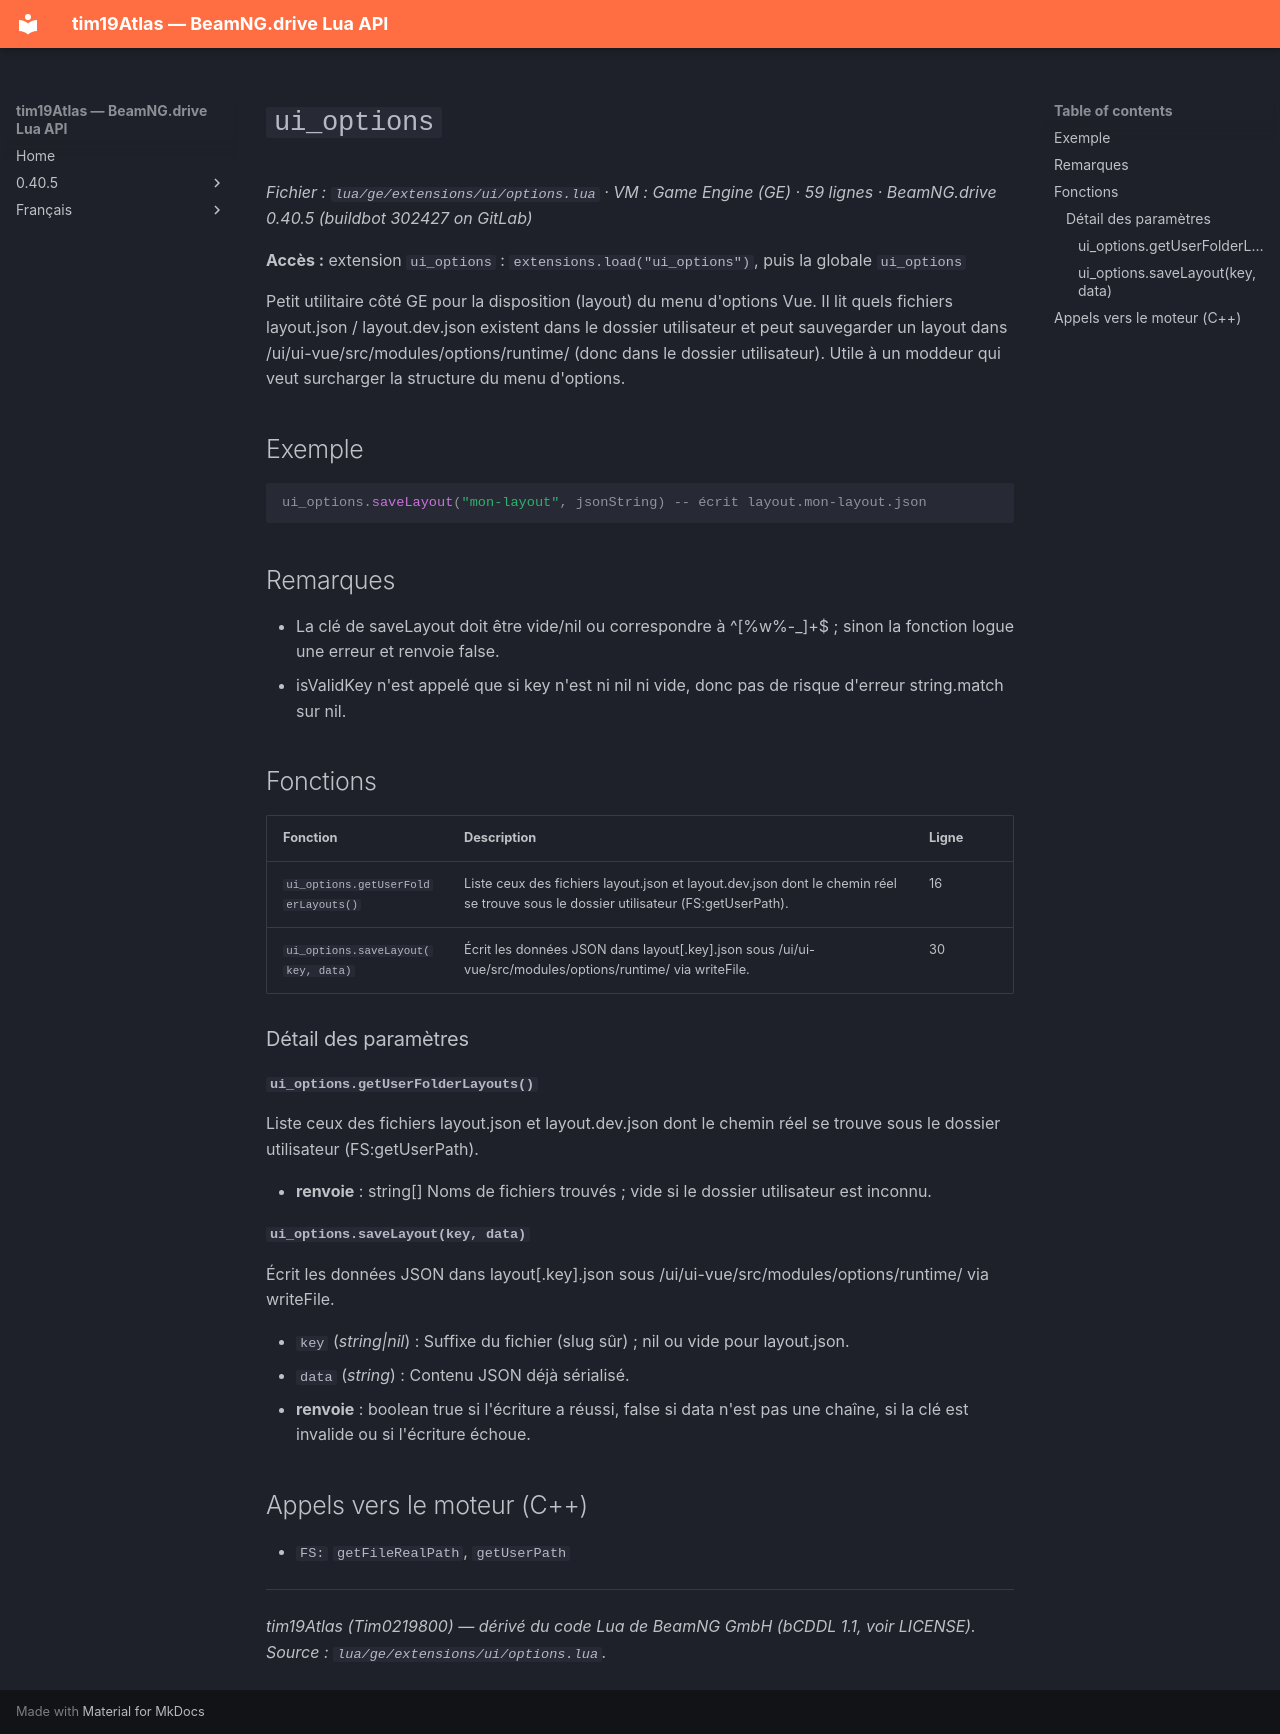

repository: Tim0219800/beamng-lua-atlas · page: fr/0.40.5/ge/extensions/ui/options.html · generator: mkdocs

# `ui_options`

*Fichier : `lua/ge/extensions/ui/options.lua` · VM : Game Engine (GE) · 59 lignes · BeamNG.drive 0.40.5 (buildbot 302427 on GitLab)*

**Accès :** extension `ui_options` : `extensions.load("ui_options")`, puis la globale `ui_options`

Petit utilitaire côté GE pour la disposition (layout) du menu d'options Vue. Il lit quels fichiers layout.json / layout.dev.json existent dans le dossier utilisateur et peut sauvegarder un layout dans /ui/ui-vue/src/modules/options/runtime/ (donc dans le dossier utilisateur). Utile à un moddeur qui veut surcharger la structure du menu d'options.

## Exemple

```lua
ui_options.saveLayout("mon-layout", jsonString) -- écrit layout.mon-layout.json
```

## Remarques

- La clé de saveLayout doit être vide/nil ou correspondre à ^[%w%-_]+$ ; sinon la fonction logue une erreur et renvoie false.
- isValidKey n'est appelé que si key n'est ni nil ni vide, donc pas de risque d'erreur string.match sur nil.

## Fonctions

| Fonction | Description | Ligne |
|---|---|---|
| `ui_options.getUserFolderLayouts()` | Liste ceux des fichiers layout.json et layout.dev.json dont le chemin réel se trouve sous le dossier utilisateur (FS:getUserPath). | 16 |
| `ui_options.saveLayout(key, data)` | Écrit les données JSON dans layout[.key].json sous /ui/ui-vue/src/modules/options/runtime/ via writeFile. | 30 |

### Détail des paramètres

#### `ui_options.getUserFolderLayouts()`

Liste ceux des fichiers layout.json et layout.dev.json dont le chemin réel se trouve sous le dossier utilisateur (FS:getUserPath).

- **renvoie** : string[] Noms de fichiers trouvés ; vide si le dossier utilisateur est inconnu.

#### `ui_options.saveLayout(key, data)`

Écrit les données JSON dans layout[.key].json sous /ui/ui-vue/src/modules/options/runtime/ via writeFile.

- `key` (*string|nil*) : Suffixe du fichier (slug sûr) ; nil ou vide pour layout.json.
- `data` (*string*) : Contenu JSON déjà sérialisé.
- **renvoie** : boolean true si l'écriture a réussi, false si data n'est pas une chaîne, si la clé est invalide ou si l'écriture échoue.

## Appels vers le moteur (C++)

- `FS:` `getFileRealPath`, `getUserPath`

---
*tim19Atlas (Tim0219800) — dérivé du code Lua de BeamNG GmbH (bCDDL 1.1, voir LICENSE). Source : `lua/ge/extensions/ui/options.lua`.*
